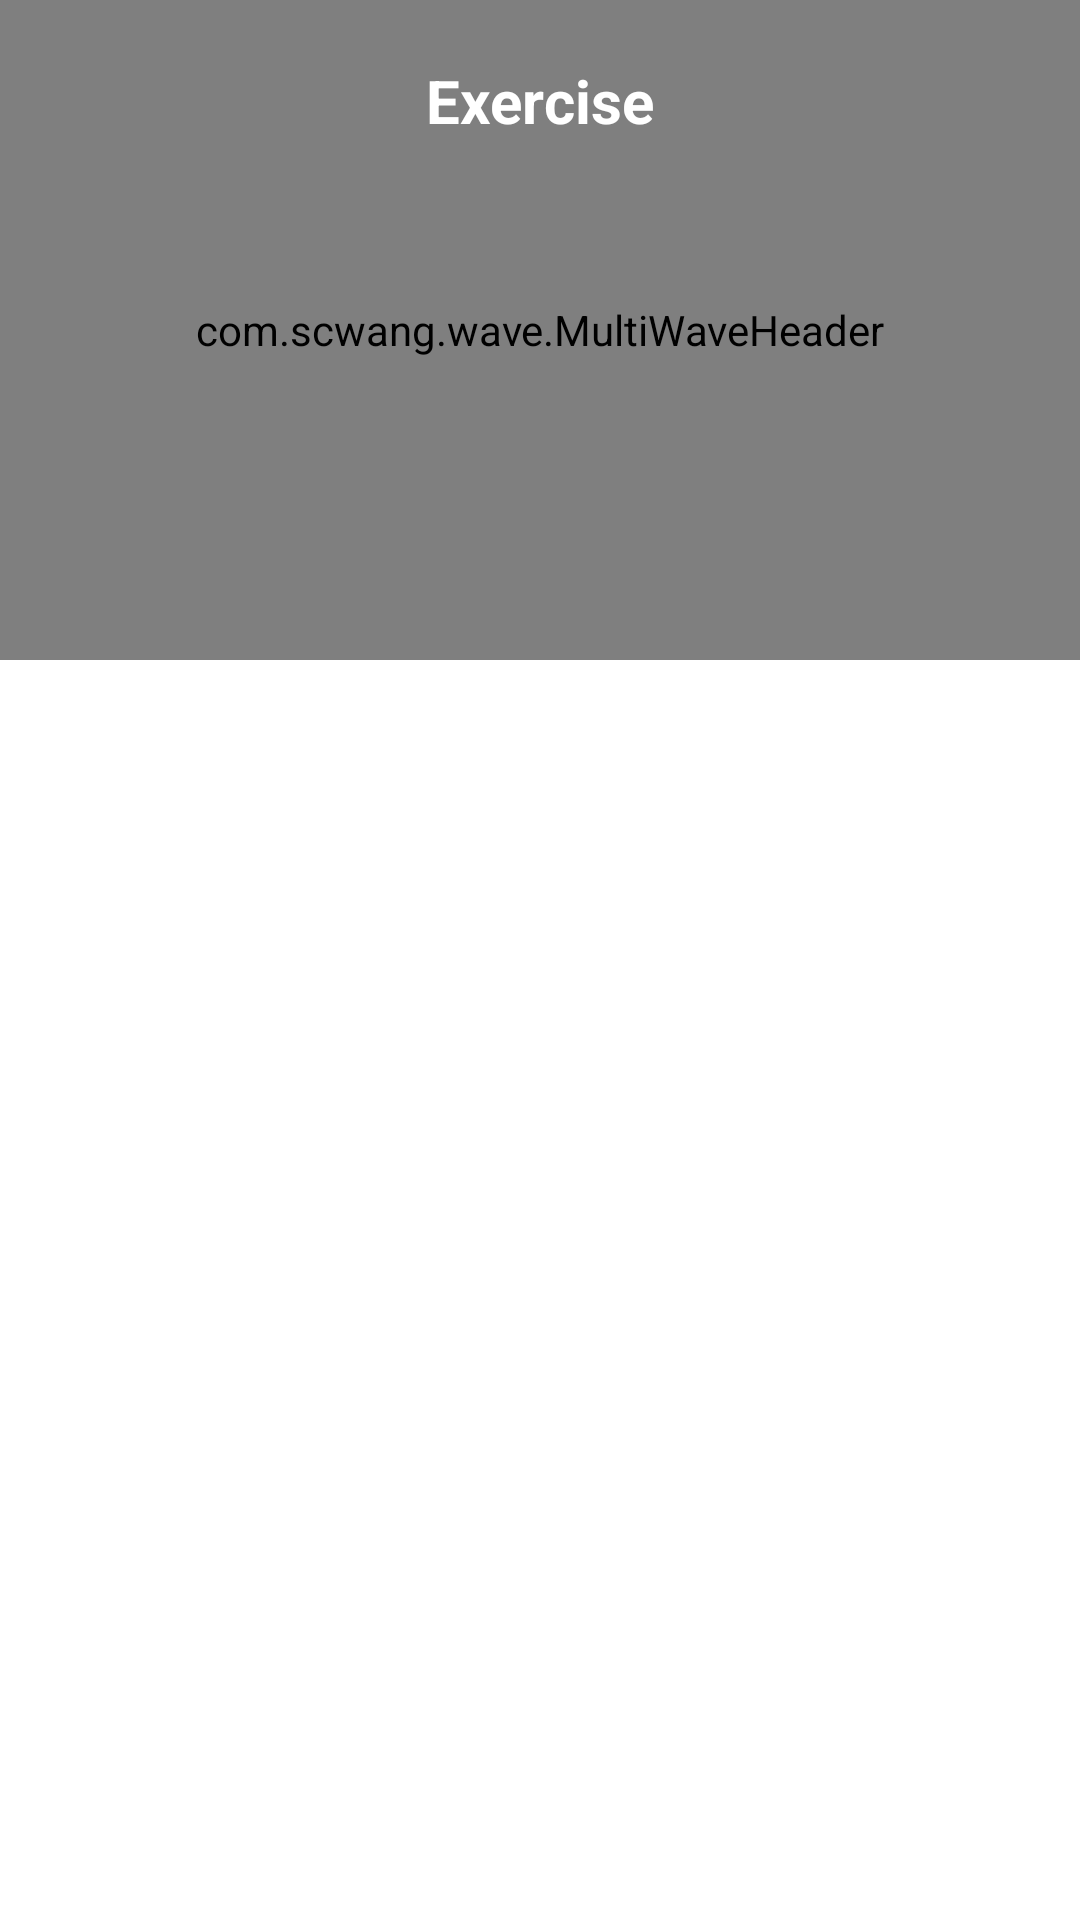

This screen was rendered from an Android layout file. Write that file and the resources it references.
<!-- AndroidManifest.xml: application theme Theme.Fitness -->
<!-- res/layout/fragment_exercise_option.xml -->
<?xml version="1.0" encoding="utf-8"?>
<layout xmlns:android="http://schemas.android.com/apk/res/android"
    xmlns:app="http://schemas.android.com/apk/res-auto"
    xmlns:tools="http://schemas.android.com/tools">

    <data>

    </data>

    <RelativeLayout
        android:layout_width="match_parent"
        android:layout_height="match_parent"
        android:animateLayoutChanges="true"
        tools:context=".view.fragment.FitnessDietFragment">

        <com.scwang.wave.MultiWaveHeader
            android:id="@+id/waveHeader"
            android:layout_width="match_parent"
            android:layout_height="220dp"
            app:mwhCloseColor="@color/dark_violet"
            app:mwhColorAlpha="0.45"
            app:mwhGradientAngle="45"
            app:mwhProgress="1"
            app:mwhStartColor="@color/bright_purple"
            app:mwhVelocity="1"
            app:mwhWaveHeight="70dp"
            app:mwhWaves="MultiWave" />

        <ImageView
            android:id="@+id/back"
            android:layout_width="45dp"
            android:layout_height="45dp"
            android:layout_alignParentStart="true"
            android:layout_marginTop="10dp"
            android:layout_marginStart="15dp"
            android:layout_marginEnd="10dp"
            android:contentDescription="@string/app_name"
            android:rotation="180"
            android:scaleType="fitXY"
            android:src="@drawable/right" />


        <TextView
            android:layout_width="wrap_content"
            android:layout_height="wrap_content"
            android:layout_alignParentTop="true"
            android:layout_centerHorizontal="true"
            android:layout_marginStart="15dp"
            android:layout_marginTop="20dp"
            android:text="@string/exercise"
            android:textColor="#FFF"
            android:textSize="20sp"
            android:textStyle="bold"
            tools:ignore="RelativeOverlap" />

        <androidx.recyclerview.widget.RecyclerView
            android:id="@+id/RecyclerViewExerciseOptions"
            android:layout_width="match_parent"
            android:layout_height="match_parent"
            android:layout_below="@+id/waveHeader"
            android:layout_marginTop="-10dp"
            tools:listitem="@layout/itemexercise" />


    </RelativeLayout>
</layout>
<!-- res/layout/itemexercise.xml (included above) -->
<?xml version="1.0" encoding="utf-8"?>
<layout xmlns:android="http://schemas.android.com/apk/res/android"
    xmlns:app="http://schemas.android.com/apk/res-auto">

    <data>

        <variable
            name="data"
            type="com.example.fitness.model.ModelExercise" />
    </data>


    <com.google.android.material.card.MaterialCardView
        android:layout_width="match_parent"
        android:layout_height="wrap_content"
        android:layout_marginLeft="5dp"
        android:animateLayoutChanges="true"
        android:layout_marginTop="5dp"
        android:layout_marginRight="5dp"
        android:layout_marginBottom="5dp"
        app:cardCornerRadius="10dp"
        app:cardElevation="10dp">


        <androidx.constraintlayout.widget.ConstraintLayout
            android:layout_width="match_parent"
            android:layout_height="match_parent">

            <ImageView
                android:id="@+id/image"
                image="@{data.image}"
                android:layout_width="100dp"
                android:layout_height="100dp"
                android:layout_marginStart="10dp"
                android:layout_marginTop="10dp"
                android:layout_marginBottom="10dp"
                android:contentDescription="@string/app_name"
                android:scaleType="fitXY"
                android:src="@mipmap/ic_launcher_round"
                app:layout_constraintBottom_toBottomOf="parent"
                app:layout_constraintStart_toStartOf="parent"
                app:layout_constraintTop_toTopOf="parent" />

            <TextView
                android:id="@+id/title"
                android:layout_width="wrap_content"
                android:layout_height="wrap_content"
                android:layout_marginStart="15dp"
                android:layout_marginTop="20sp"
                android:text="@{data.title}"
                android:textColor="@color/dark_violet"
                android:textSize="16sp"
                android:textStyle="bold"
                app:layout_constraintStart_toEndOf="@+id/image"
                app:layout_constraintTop_toTopOf="parent" />

            <View
                android:id="@+id/view"
                android:layout_width="wrap_content"
                android:layout_height="1dp"
                android:layout_marginStart="15dp"
                android:layout_marginTop="10dp"
                android:background="@color/dark_violet"
                app:layout_constraintStart_toEndOf="@+id/image"
                app:layout_constraintTop_toBottomOf="@+id/title" />

        </androidx.constraintlayout.widget.ConstraintLayout>

    </com.google.android.material.card.MaterialCardView>
</layout>
<!-- resources referenced by this layout -->
<resources>
  <color name="bright_purple">#c0048a</color>
  <color name="dark_violet">#4e0f5e</color>
  <string name="app_name">fitness</string>
  <string name="exercise">Exercise</string>
  <style name="Theme.Fitness" parent="Theme.MaterialComponents.Light.NoActionBar">
          
          <item name="colorPrimary">@color/purple_500</item>
          <item name="colorPrimaryVariant">@color/dark_violet</item>
          <item name="colorOnPrimary">@color/white</item>
          
          <item name="colorSecondary">@color/teal_200</item>
          <item name="colorSecondaryVariant">@color/teal_700</item>
          <item name="colorOnSecondary">@color/black</item>
  
          
          <item name="android:statusBarColor" tools:targetApi="l">?attr/colorPrimaryVariant</item>
  
      </style>
  <color name="purple_500">#081029</color>
  <color name="white">#FFFFFFFF</color>
  <color name="teal_200">#FF03DAC5</color>
  <color name="teal_700">#FF018786</color>
  <color name="black">#FF000000</color>
</resources>
